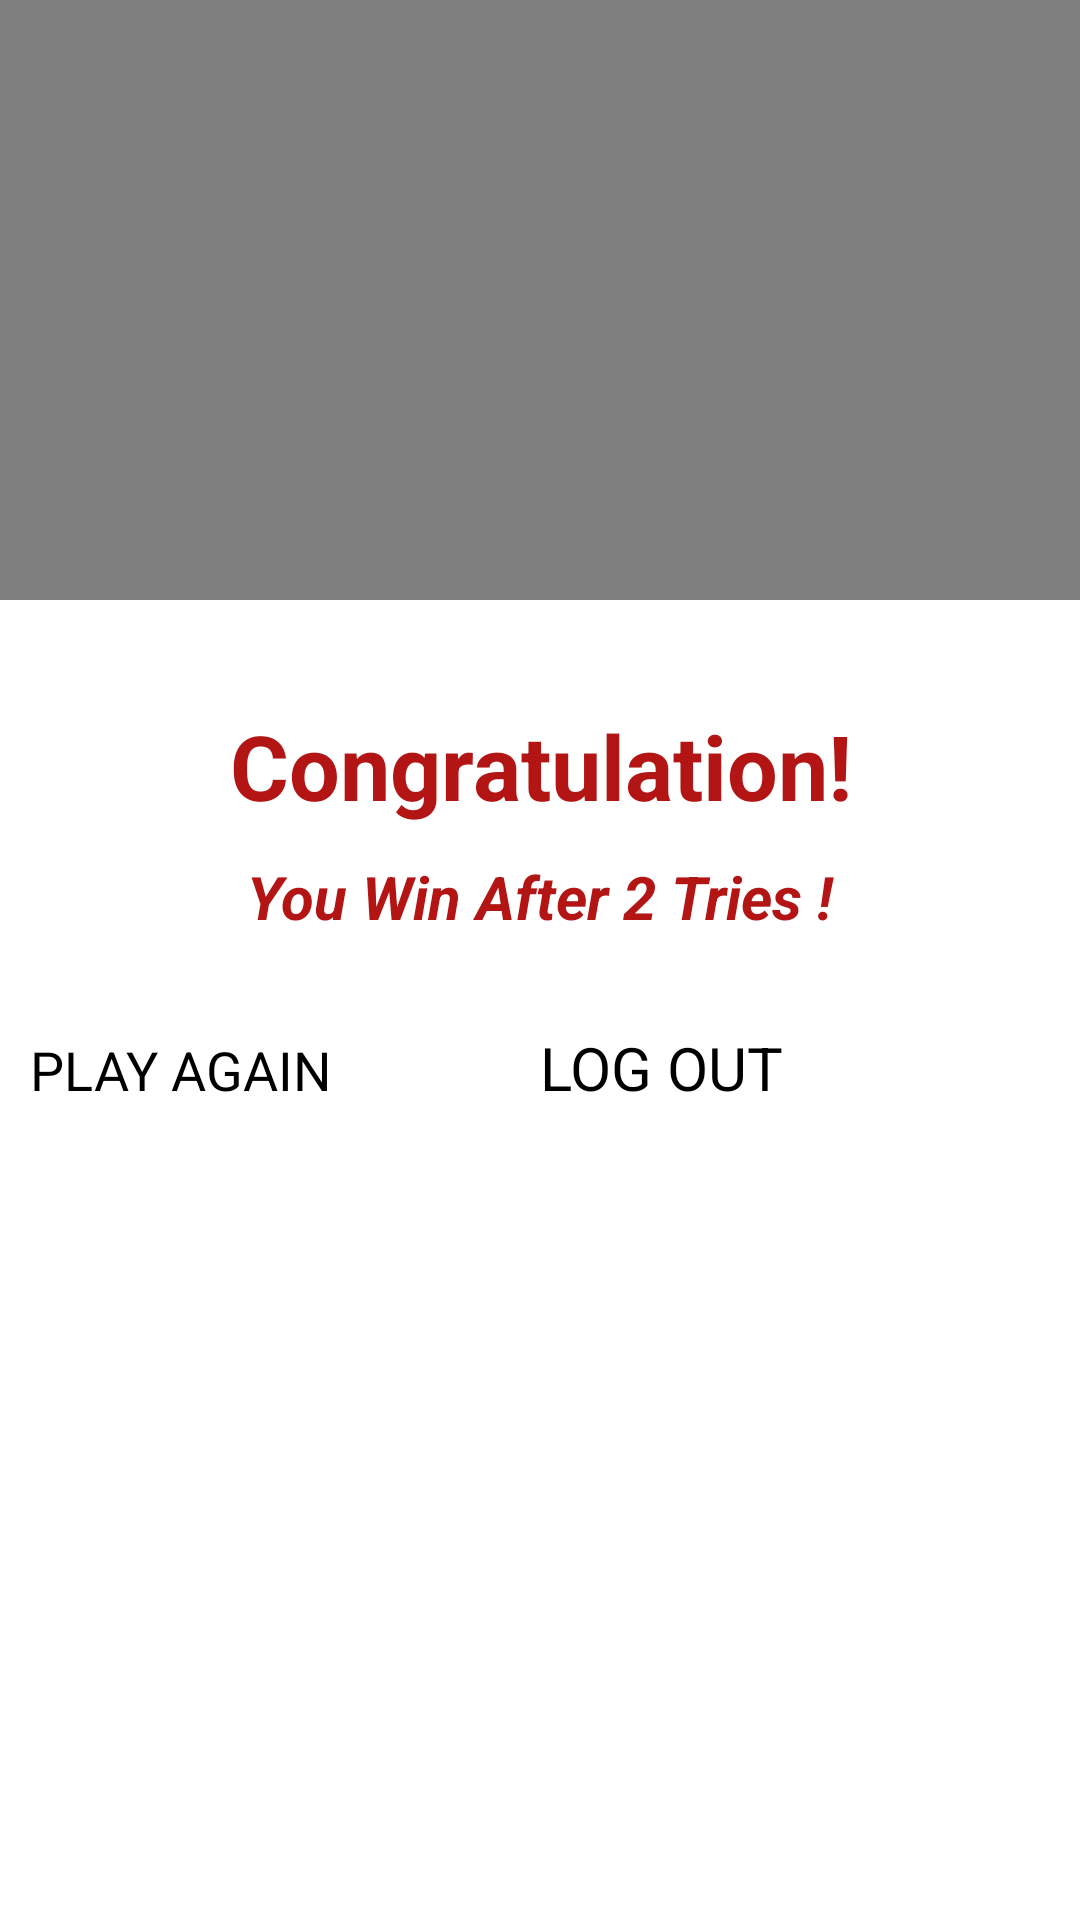

Here is an Android app screen rendered from its layout file. Give the layout XML and the strings, colors and styles it references.
<!-- AndroidManifest.xml: application theme Theme.DiceGameApp -->
<!-- res/layout/fragment_win.xml -->
<?xml version="1.0" encoding="utf-8"?>
<FrameLayout xmlns:android="http://schemas.android.com/apk/res/android"
    xmlns:tools="http://schemas.android.com/tools"
    android:layout_width="match_parent"
    android:layout_height="match_parent"
    tools:context=".WinFragment">
    <LinearLayout
        android:layout_width="match_parent"
        android:layout_height="match_parent"
        android:orientation="vertical"
        >

        <VideoView
            android:id="@+id/Win_VV_VideoCongratulations"
            android:layout_width="match_parent"
            android:layout_height="200sp"
            android:layout_marginBottom="25sp"
            />
        <TextView
            android:layout_width="match_parent"
            android:layout_height="wrap_content"
            android:layout_marginVertical="10sp"
            android:gravity="center"
            android:text="Congratulation!"
            android:textSize="30sp"
            style="@style/bigText"/>
        <TextView
            android:id="@+id/Win_TV_Tries"
            android:layout_width="match_parent"
            android:layout_height="wrap_content"
            android:gravity="center"
            android:layout_marginBottom="10sp"
            android:textSize="20sp"
            style="@style/italicText"
            android:text="You Win After 2 Tries !"/>

        <LinearLayout
            android:layout_width="match_parent"
            android:layout_height="match_parent"
            android:orientation="horizontal"
            android:padding="10sp">
            <Button
                android:id="@+id/Win_Btn_PlayAgain"
                android:layout_width="0dp"
                android:layout_weight="1"
                android:layout_height="wrap_content"
                android:layout_marginVertical="10sp"
                android:backgroundTint="@color/red"
                android:textSize="18sp"
                android:text="PLAY AGAIN"/>
            <Button
                android:id="@+id/Win_Btn_LogOut"
                android:layout_width="0dp"
                android:layout_height="wrap_content"
                android:layout_weight="1"
                android:layout_margin="10sp"
                android:backgroundTint="@color/red"
                android:textSize="20sp"
                android:text="LOG OUT"/>
        </LinearLayout>

    </LinearLayout>



</FrameLayout>
<!-- resources referenced by this layout -->
<resources>
  <color name="red">#B31515</color>
  <style name="bigText">
          <item name="android:textStyle">bold</item>
          <item name="android:textSize">40sp</item>
          <item name="android:textColor">@color/red</item>
      </style>
  <style name="italicText">
          <item name="android:textStyle">bold|italic</item>
          <item name="android:textColor">@color/red</item>
      </style>
</resources>
